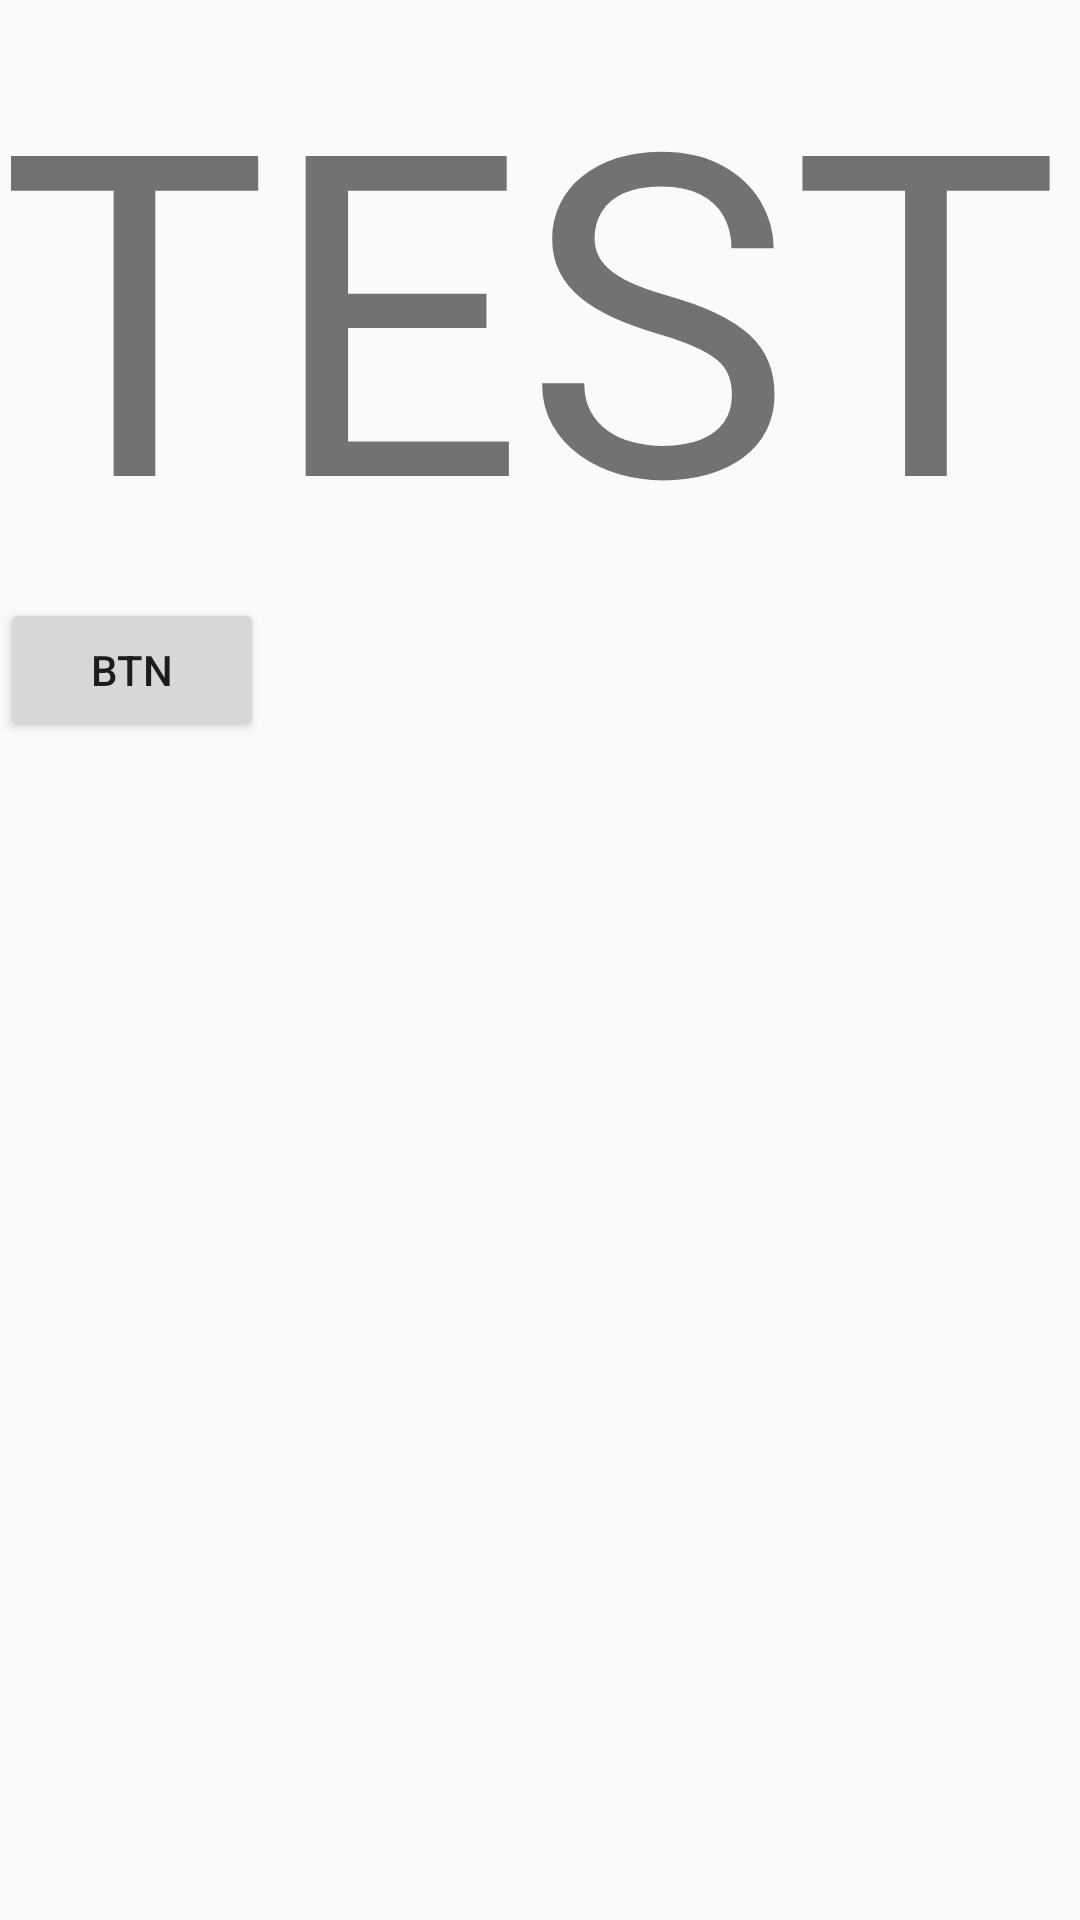

Produce the Android XML layout that renders to this screen, including the resource entries it uses.
<!-- AndroidManifest.xml: application theme AppTheme -->
<!-- res/layout/test.xml -->
<?xml version="1.0" encoding="utf-8"?>
<LinearLayout xmlns:android="http://schemas.android.com/apk/res/android"
    android:orientation="vertical" android:layout_width="match_parent"
    android:layout_height="match_parent">

    <TextView
        android:layout_width="wrap_content"
        android:layout_height="wrap_content"
        android:text="TEST"
        android:textSize="150sp"/>

    <Button
        android:layout_width="wrap_content"
        android:layout_height="wrap_content"
        android:text="BTN"
        android:id="@+id/btn_test"/>

</LinearLayout>
<!-- resources referenced by this layout -->
<resources>
  <style name="AppTheme" parent="Theme.AppCompat.Light">
          
          <item name="colorPrimary">@color/colorPrimary</item>
          <item name="colorPrimaryDark">@color/colorPrimaryDark</item>
          <item name="colorAccent">@color/colorAccent</item>
      </style>
  <color name="colorPrimary">#E7E6E6</color>
  <color name="colorPrimaryDark">#b9b6b6</color>
  <color name="colorAccent">#D81B60</color>
</resources>
